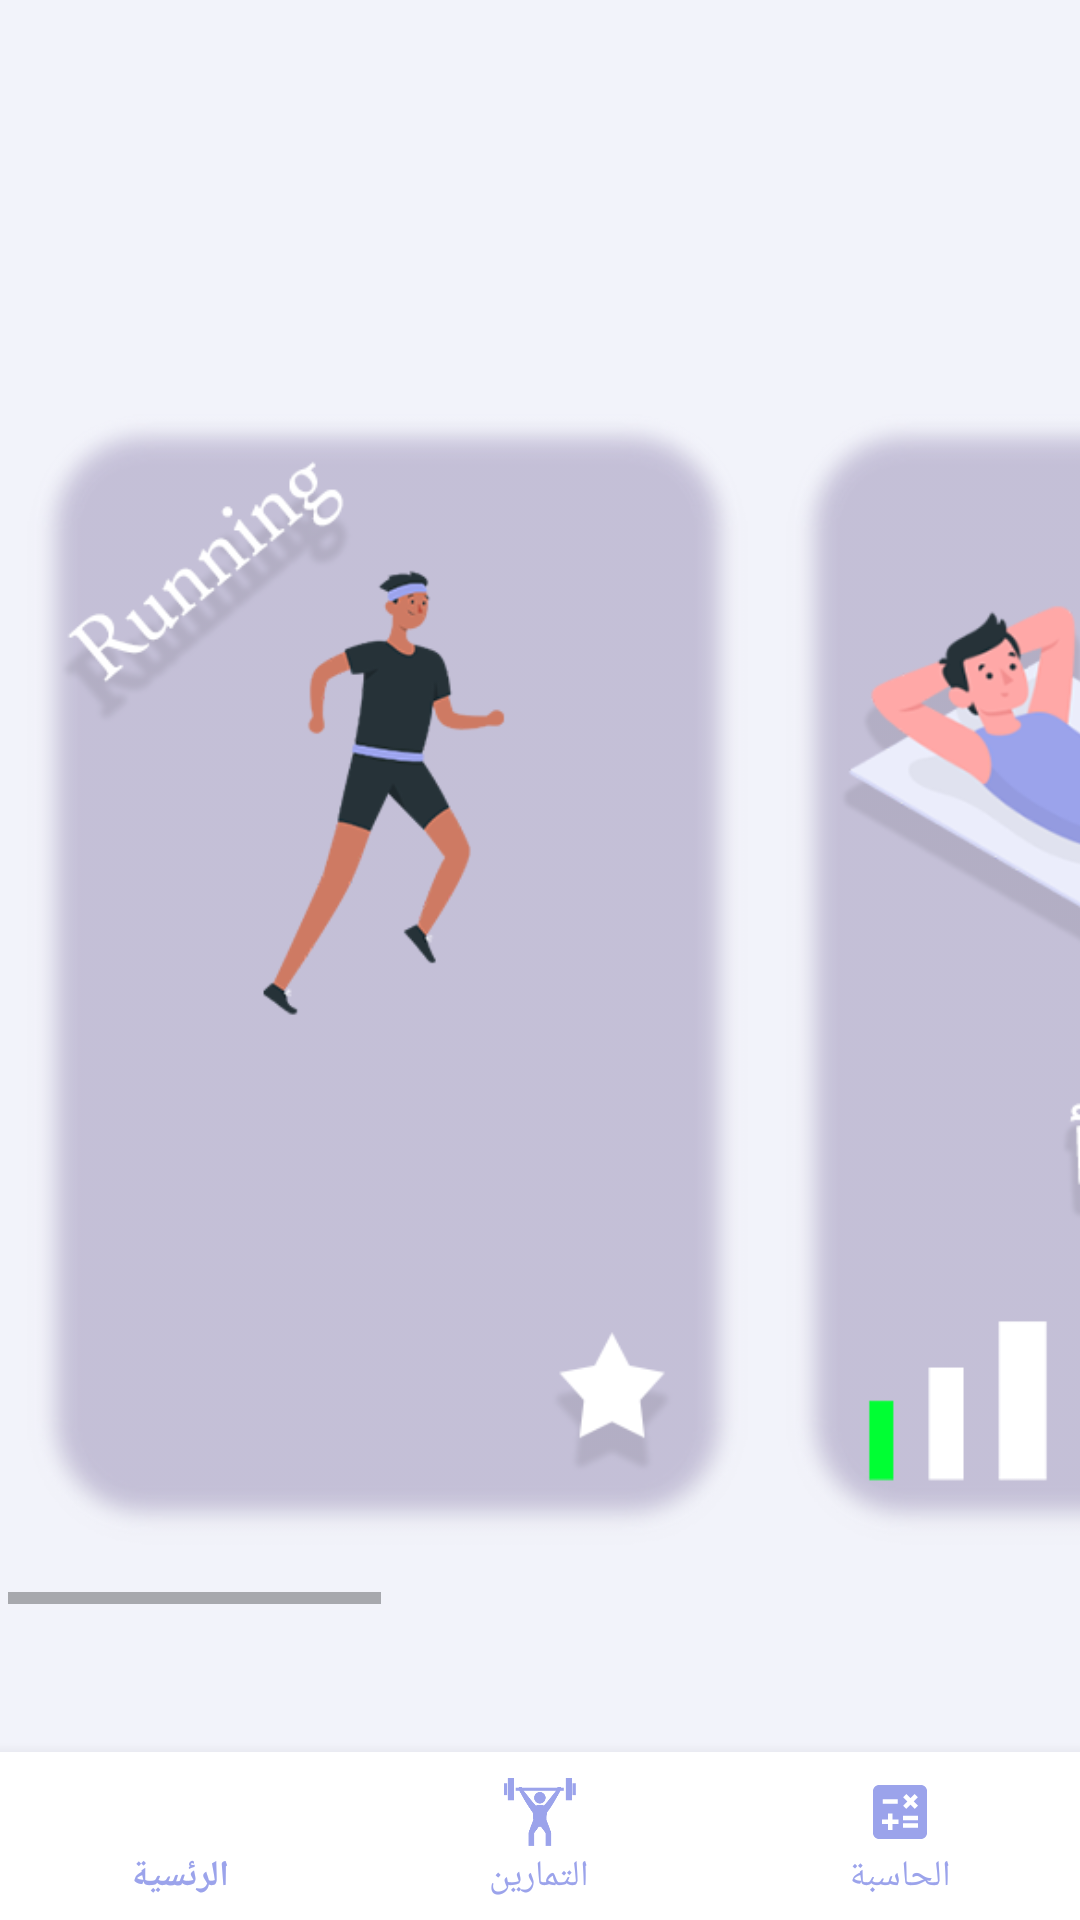

This screen was rendered from an Android layout file. Write that file and the resources it references.
<!-- AndroidManifest.xml: application theme Theme.GYM_Trainer -->
<!-- res/layout/activity_exe.xml -->
<?xml version="1.0" encoding="utf-8"?>
<androidx.constraintlayout.widget.ConstraintLayout
    xmlns:android="http://schemas.android.com/apk/res/android"
    xmlns:tools="http://schemas.android.com/tools"
    xmlns:app="http://schemas.android.com/apk/res-auto"
    android:layout_width="match_parent"
    android:layout_height="match_parent"
    tools:context=".exe"
    android:background="#F2F3FA">

    <HorizontalScrollView
        android:id="@+id/horizontalScrollView11"
        android:layout_width="358dp"
        android:layout_height="416dp"
        android:layout_margin="8dp"


        android:fillViewport="true"
        app:layout_constraintBottom_toBottomOf="parent"
        app:layout_constraintEnd_toEndOf="parent"
        app:layout_constraintHorizontal_bias="0.384"
        app:layout_constraintStart_toStartOf="parent"
        app:layout_constraintTop_toTopOf="parent"
        app:layout_constraintVertical_bias="0.532">

        <LinearLayout
            android:layout_width="wrap_content"
            android:layout_height="match_parent"
            android:orientation="horizontal">

            <ImageView
                android:id="@+id/imageView5"
                android:layout_width="243dp"
                android:layout_height="377dp"
                android:layout_gravity="center"
                android:layout_margin="5dp"
                android:layout_weight="1"
                android:background="@drawable/selector"
                app:srcCompat="@drawable/running123" />

            <ImageView
                android:id="@+id/beginner"
                android:layout_width="243dp"
                android:layout_height="377dp"
                android:layout_gravity="center"
                android:layout_margin="5dp"
                android:layout_weight="1"
                android:background="@drawable/selector"
                app:srcCompat="@drawable/gym1" />
            <ImageView
                android:id="@+id/imageView5545"
                android:layout_width="243dp"
                android:layout_height="377dp"
                android:layout_gravity="center"
                android:layout_weight="1"
                android:layout_margin="5dp"
                android:background="@drawable/selector"
                app:srcCompat="@drawable/gym2" />
            <ImageView
                android:id="@+id/imageView55454"
                android:layout_width="243dp"
                android:layout_height="377dp"
                android:layout_gravity="center"
                android:layout_weight="1"
             android:layout_marginRight="30dp"
                android:background="@drawable/selector"
                app:srcCompat="@drawable/gym3" />

        </LinearLayout>

    </HorizontalScrollView>
    <com.google.android.material.bottomnavigation.BottomNavigationView
        android:id="@+id/bottomNavigationView"
        android:layout_width="match_parent"
        android:layout_height="wrap_content"
        android:background="@color/white"
        app:itemTextColor="#9BA3EB"
        app:layout_constraintBottom_toBottomOf="parent"
        app:layout_constraintEnd_toEndOf="parent"
        app:itemIconTint="#9BA3EB"
        app:itemBackground="@drawable/selector"
        app:layout_constraintStart_toStartOf="parent"
        app:menu="@menu/menu" />



</androidx.constraintlayout.widget.ConstraintLayout>
<!-- resources referenced by this layout -->
<resources>
  <color name="white">#FFFFFFFF</color>
  <!-- drawable gym1: png bitmap (drawable, 69724 bytes) -->
  <!-- drawable gym2: png bitmap (drawable, 64092 bytes) -->
  <!-- drawable gym3: png bitmap (drawable, 71174 bytes) -->
  <!-- drawable running123: png bitmap (drawable-v24, 58315 bytes) -->
  <!-- drawable selector (drawable) -->
  <?xml version="1.0" encoding="utf-8"?>
  <selector xmlns:android="http://schemas.android.com/apk/res/android">
      <item android:state_pressed="true" android:drawable="@color/blue2"/>
  
  </selector>
  <style name="Theme.GYM_Trainer" parent="Theme.MaterialComponents.DayNight.NoActionBar">
          
          <item name="colorPrimary">#A5AEEA</item>
          <item name="colorPrimaryVariant">#A5AEEA</item>
          <item name="colorOnPrimary">@color/white</item>
          
          <item name="colorSecondary">@color/teal_200</item>
          <item name="colorSecondaryVariant">@color/teal_700</item>
          <item name="colorOnSecondary">@color/black</item>
          
          <item name="android:statusBarColor" tools:targetApi="l">?attr/colorPrimaryVariant</item>
          
      </style>
  <color name="blue2">#646FD4</color>
  <color name="teal_200">#FF03DAC5</color>
  <color name="teal_700">#FF018786</color>
  <color name="black">#FF000000</color>
</resources>
